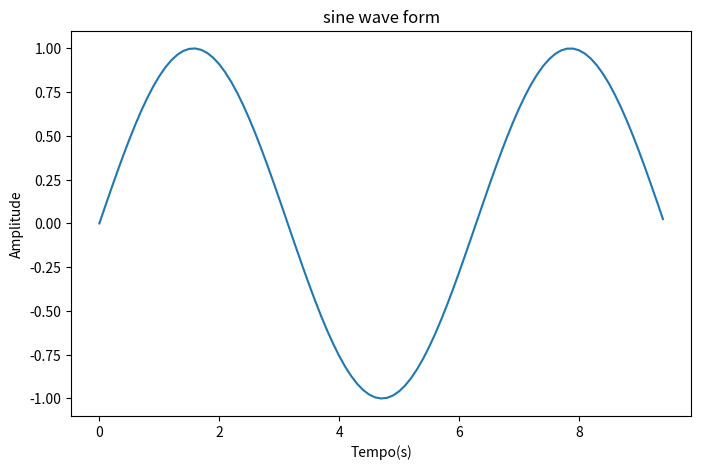
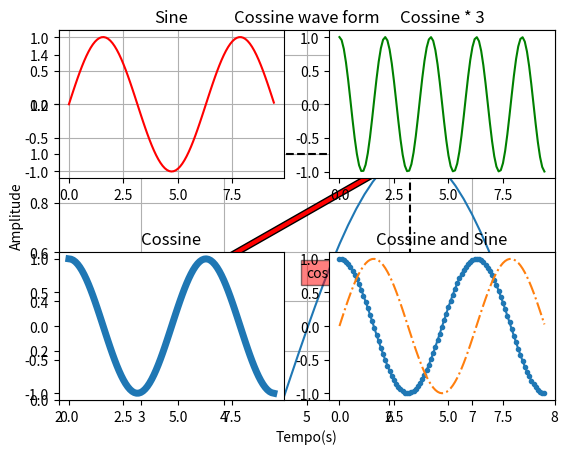

Generate these figures, in order, with matplotlib:
import numpy as np                  # reducing the name to np for easier  use
import matplotlib.pyplot as plt     # reducing the name to plt for easier use

#plt.style.use("dark_background")    # choose the style for everything
#plt.style.use("classic")
#plt.style.use("ggplot")

# Compute the x and y coordinates for points on a sine curve 
x = np.arange(0, 3 * np.pi, 0.1) 
y_sin = np.sin(x)
y_cos = np.cos(x)

# .arange(start, end, step) -   creates a numpy array; 
#                               smaller the step the smoother the graphic 

# Plot the points using matplotlib 
plt.figure("Sine", figsize=(8,5))  # name / width and height of the page 
plt.plot(x, y_sin)  # plots the graphic
plt.title("sine wave form") # title of the graphic
plt.xlabel("Tempo(s)")  # xlabel
plt.ylabel("Amplitude") # ylabel

plt.figure("Cossine")
plt.plot(x, y_cos)
plt.grid()
plt.title("Cossine wave form")
plt.xlabel("Tempo(s)")
plt.ylabel("Amplitude")

plt.xlim(2, 8)  # set the x limites
plt.ylim(0,1.5) # set the y limits

# [x1 to x2], [y1 to y2]
plt.plot([0, 6.25], [1, 1] , color="black", linestyle="--", lw="1.5")  
plt.plot([6.25, 6.25], [0, 1], color="black", linestyle="--", lw="1.5")

plt.plot(6.25, 1, marker="x", color="r", markersize=10) # create a marker
plt.text(6.25, 1.05, "P(6.25, 1.00)")

plt.text(5, 0.5, "cos(x)", bbox=dict(facecolor="red", alpha=0.5), fontsize=10)

plt.annotate("P(6.25, 1.00)", xy=(6.25, 1.0), fontsize=16, xytext=(2.5, 0.5),
             arrowprops=dict(facecolor="red"), color="green")

# .show() shows all the graphics that were plotted up to that point
plt.show()


import numpy as np 
import matplotlib.pyplot as plt  
   
# Compute the x and y coordinates for points on sine and cosine curves 
x = np.arange(0, 3 * np.pi, 0.1) 
y_sin = np.sin(x) 
y_cos = np.cos(x)  
   
# Use this to directly adjust the subplots display
plt.subplots_adjust(hspace=0.5)

# Set up a subplot grid that has height 2 = 2 rows and width 1 = 1 column, 
# and set the first such subplot as active.
# .subplot(row, column, position) 
plt.subplot(2, 2, 1)
   
# Make the first plot 
plt.plot(x, y_sin, color="r")
plt.grid() 
plt.title('Sine')  

   
# Set the second subplot as active, and make the second plot. 
# Set everything the same and you create a graphic on top of one another
plt.subplot(2, 2, 2) 
plt.plot(x, np.cos(x*3), color="g") 
plt.title('Cossine * 3')  
   
plt.subplot(2, 2, 3) 
plt.plot(x, y_cos, lw=5)  # lw é a espessura da linha, 1.0 é o valor padrão
plt.title('Cossine') 

plt.subplot(2, 2, 4) 
plt.plot(x, y_cos, marker=".")
plt.title('Cossine')

plt.subplot(2, 2, 4)   
plt.plot(x, y_sin, linestyle="-.") 
plt.title('Cossine and Sine')  

# Show the figure. 
plt.show()
